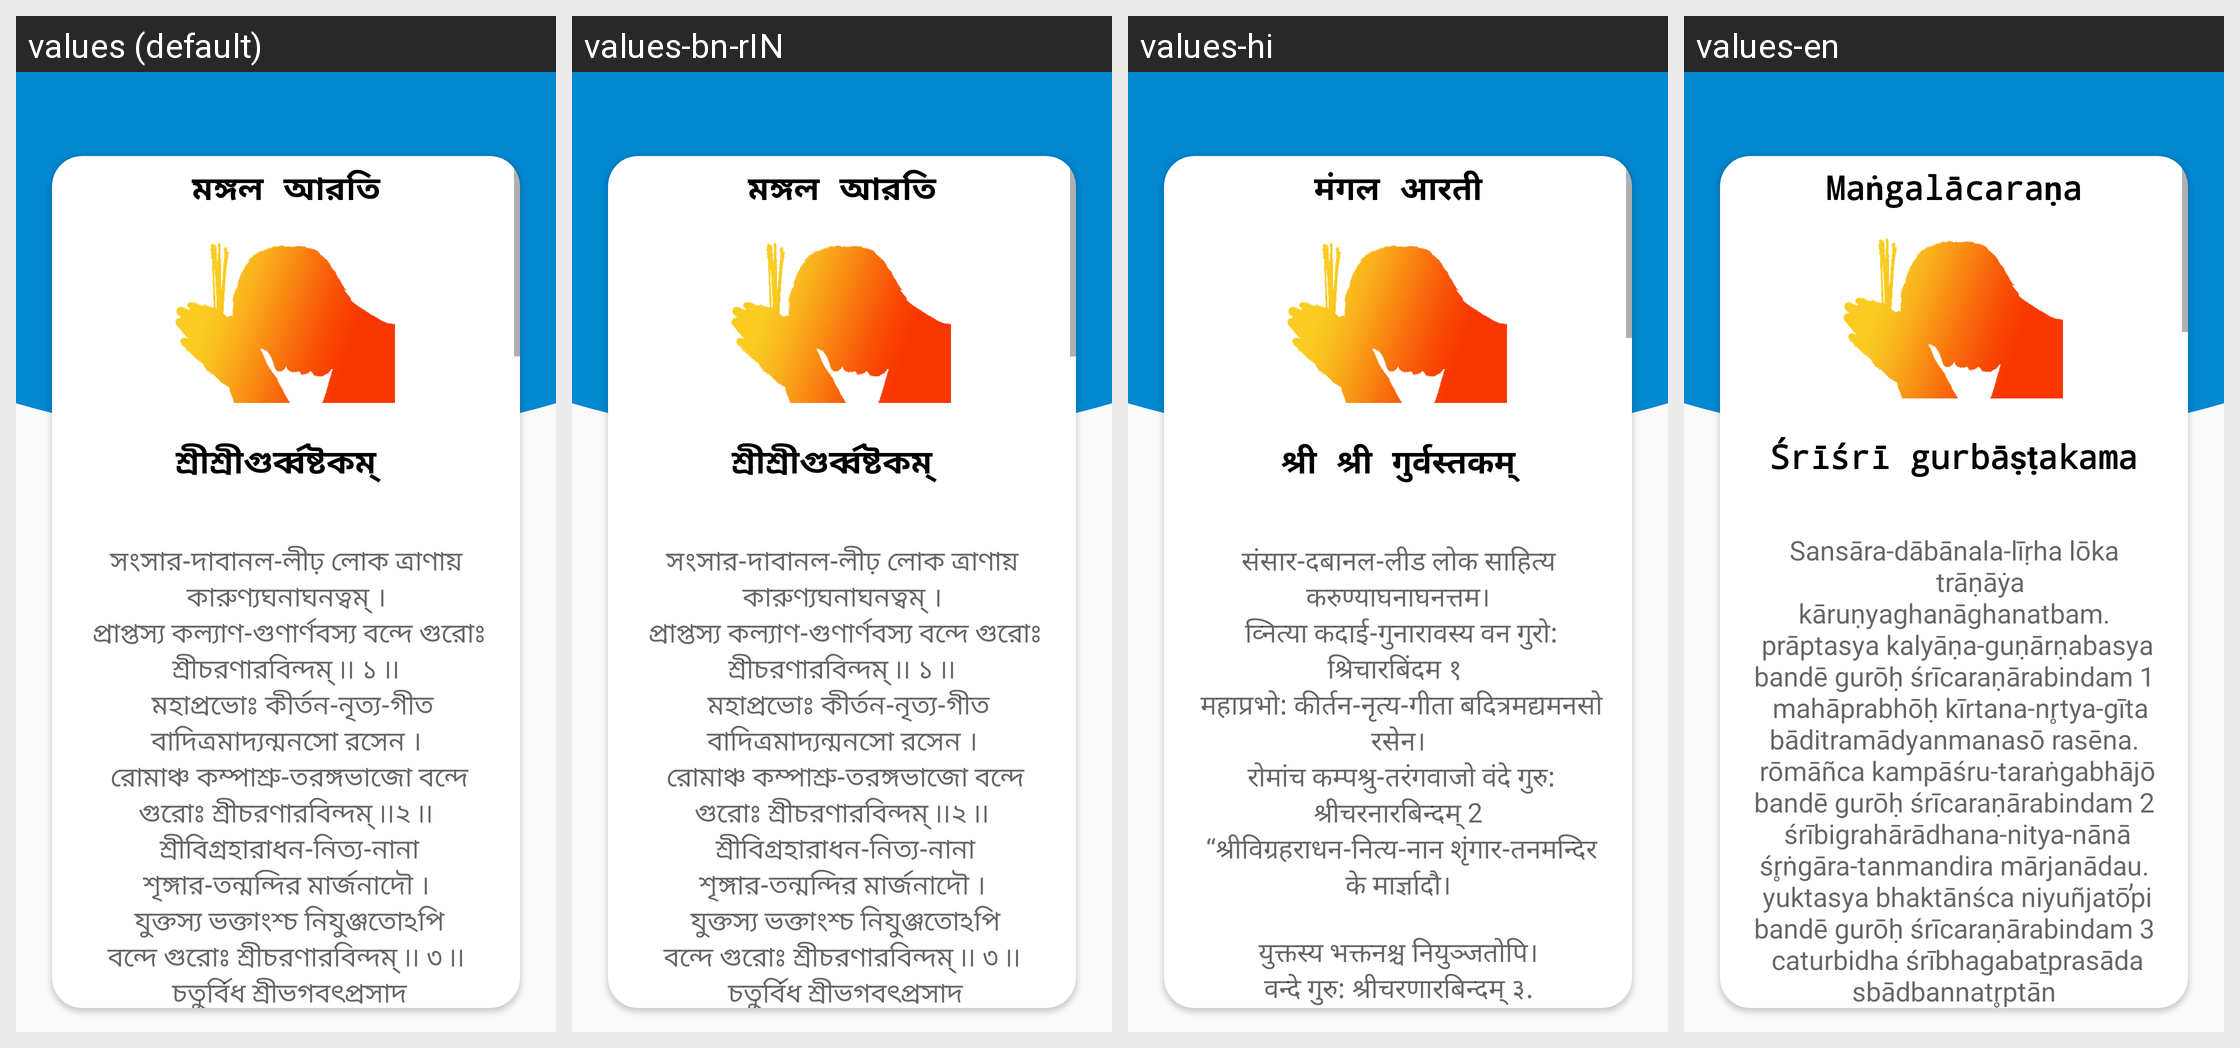

This grid shows one Android layout under several languages. Give, for every string resource on the screen, its name, the default text and each shown locale's text.
Android screen res/layout/activity_second.xml rendered under 4 locales, left to right: values (default), values-bn-rIN, values-hi, values-en. Device: Nexus 5 (rendered at 1080×1920; each locale shown at half size, 540×960, under a caption strip naming it); theme Theme.Namahatta_katha.
Strings drawn on this screen, with the default value and each locale's value (text and hints the layout hard-codes, and strings that could not be matched under every locale, appear in the picture but are not listed):

h2
  values: মঙ্গল আরতি
  values-bn-rIN: মঙ্গল আরতি
  values-hi: मंगल आरती
  values-en: Maṅgalācaraṇa

c1
  values: শ্রীশ্রীগুর্ব্বষ্টকম্ 
      
  values-bn-rIN: শ্রীশ্রীগুর্ব্বষ্টকম্ 
      
  values-hi: श्री श्री गुर्वस्तकम्
      
  values-en: Śrīśrī gurbāṣṭakama
      

c2
  values: সংসার-দাবানল-লীঢ় লোক ত্রাণায় কারুণ্যঘনাঘনত্বম্ ।
       প্রাপ্তস্য কল্যাণ-গুণার্ণবস্য বন্দে গুরোঃ শ্রীচরণারবিন্দম্ ৷৷ ১ ৷৷
        মহাপ্রভোঃ কীর্তন-নৃত্য-গীত বাদিত্রমাদ্যন্মনসো রসেন ।
       রোমাঞ্চ কম্পাশ্রু-তরঙ্গভাজো বন্দে গুরোঃ শ্রীচরণারবিন্দম্ ৷৷২ ৷৷
       শ্রীবিগ্রহারাধন-নিত্য-নানা
      শৃঙ্গার-তন্মন্দির মার্জনাদৌ ।
       যুক্তস্য ভক্তাংশ্চ নিযুঞ্জতোঽপি
      বন্দে গুরোঃ শ্রীচরণারবিন্দম্ ৷৷ ৩ ৷৷
       চতুর্বিধ …[clipped]
  values-bn-rIN: সংসার-দাবানল-লীঢ় লোক ত্রাণায় কারুণ্যঘনাঘনত্বম্ ।
       প্রাপ্তস্য কল্যাণ-গুণার্ণবস্য বন্দে গুরোঃ শ্রীচরণারবিন্দম্ ৷৷ ১ ৷৷
        মহাপ্রভোঃ কীর্তন-নৃত্য-গীত বাদিত্রমাদ্যন্মনসো রসেন ।
       রোমাঞ্চ কম্পাশ্রু-তরঙ্গভাজো বন্দে গুরোঃ শ্রীচরণারবিন্দম্ ৷৷২ ৷৷
       শ্রীবিগ্রহারাধন-নিত্য-নানা
      শৃঙ্গার-তন্মন্দির মার্জনাদৌ ।
       যুক্তস্য ভক্তাংশ্চ নিযুঞ্জতোঽপি
      বন্দে গুরোঃ শ্রীচরণারবিন্দম্ ৷৷ ৩ ৷৷
       চতুর্বিধ …[clipped]
  values-hi: संसार-दबानल-लीड लोक साहित्य करुण्याघनाघनत्तम।
       व्नित्या कदाई-गुनारावस्य वन गुरो: श्रिचारबिंदम १ 
       महाप्रभो: कीर्तन-नृत्य-गीता बदित्रमद्यमनसो रसेन।
       रोमांच कम्पश्रु-तरंगवाजो वंदे गुरु: श्रीचरनारबिन्दम् 2
       “श्रीविग्रहराधन-नित्य-नान शृंगार-तनमन्दिर के मार्ज्ञादौ।
      
      युक्तस्य भक्तनश्च नियुञ्जतोपि।
      वन्दे गुरु: श्रीचरणारबिन्दम् ३.
       चतुर्विधं श्रीभागवतप्रसादम्।शुभ सन्तुष्ट हरिभक्तसंघन।
      
               क्वत्वैव …[clipped]
  values-en: Sansāra-dābānala-līṛha lōka
              trāṇāẏa kāruṇyaghanāghanatbam.
       prāptasya kalyāṇa-guṇārṇabasya bandē gurōḥ śrīcaraṇārabindam 1
        mahāprabhōḥ kīrtana-nr̥tya-gīta bāditramādyanmanasō rasēna.
       rōmāñca kampāśru-taraṅgabhājō bandē gurōḥ śrīcaraṇārabindam 2
       śrībigrahārādhana-nitya-nānā śr̥ṅgāra-tanmandira mārjanādau.
       yuktasya bhaktānśca niyuñjatō̕pi bandē gurōḥ śrīcaraṇārabindam 3
       caturbidha …[clipped]
